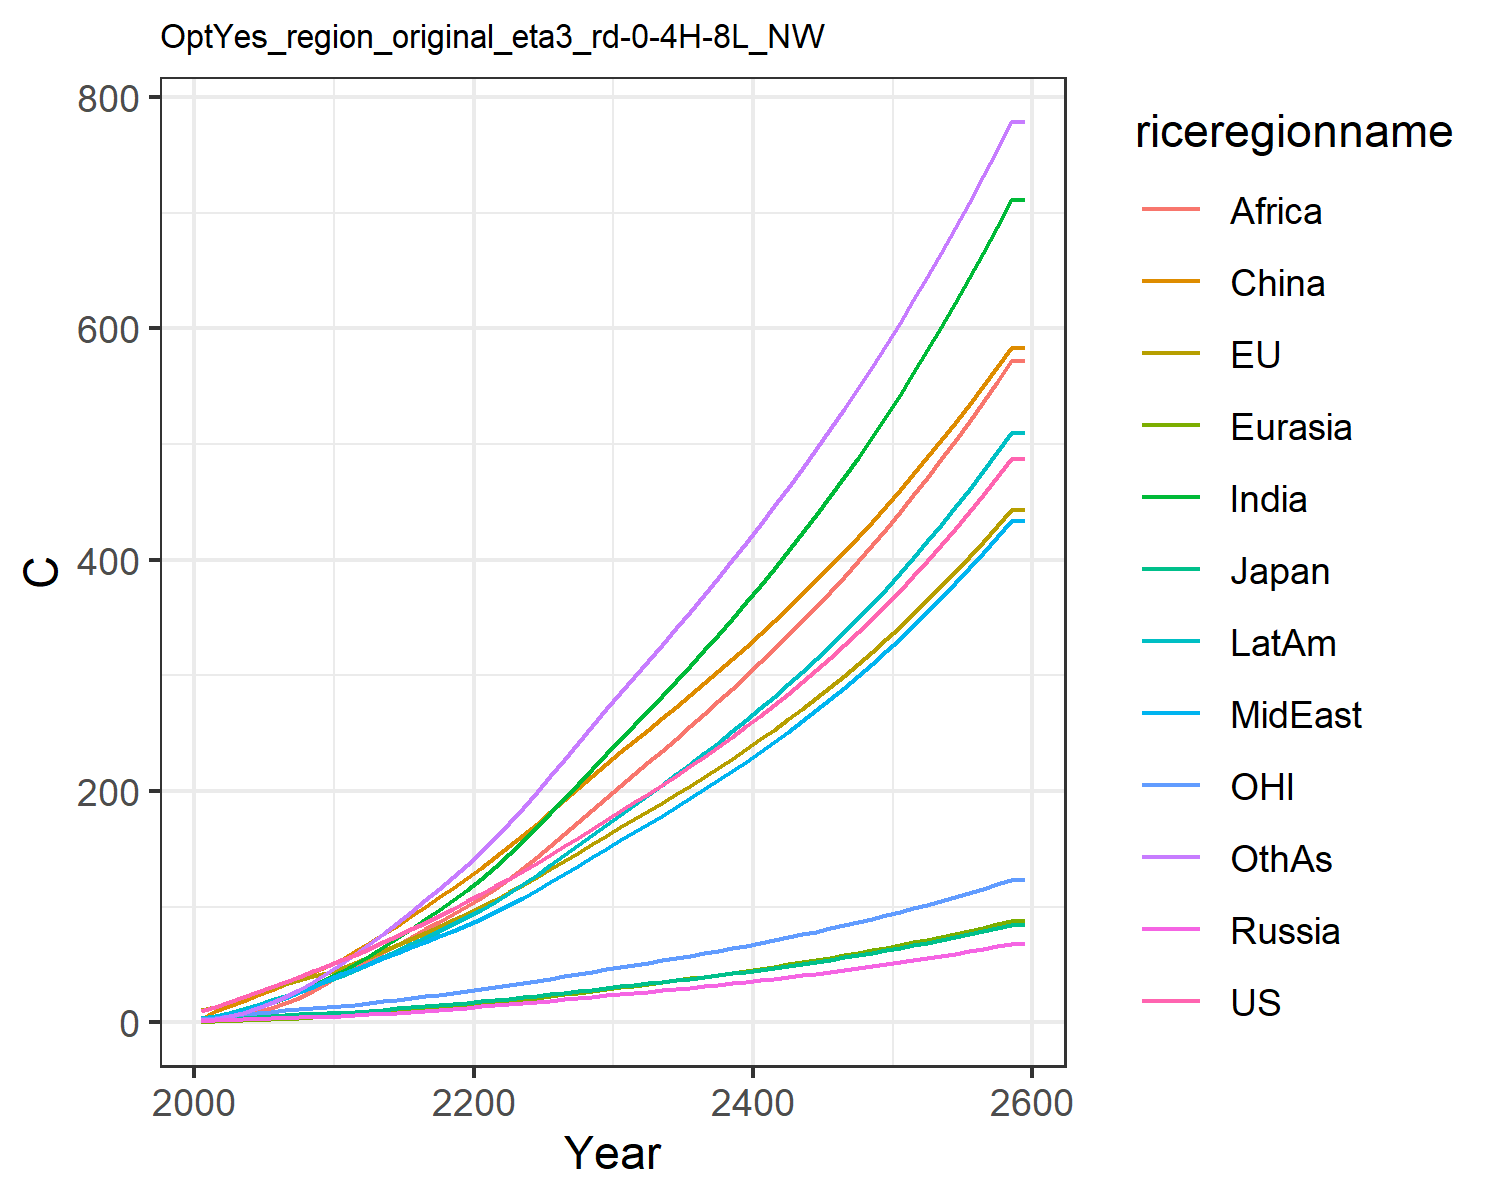

The file beside this chart, header and first rows:
10.174740710225787, 10.743501368803107, 3.28103440270308, 1.3722727987025114, 0.6493155764244067, 3.4236355801739493, 1.7129335399842354, 2.5769487796881037, 0.9093013108998862, 3.479042559906145, 3.1205757435439363, 1.9829504354789096
13.32, 13.71, 3.792, 1.904, 0.8852, 9.682, 3.515, 4.506, 1.786, 5.68, 4.245, 3.152
17.72, 17.86, 4.601, 2.392, 1.281, 14.13, 5.876, 7.063, 3.291, 8.52, 5.631, 5.42
22.18, 21.92, 5.257, 2.821, 1.716, 18.83, 8.876, 10.16, 5.511, 11.83, 6.998, 8.514
26.7, 25.94, 5.547, 3.236, 2.192, 23.63, 12.6, 13.82, 8.697, 15.44, 8.278, 12.53
31.07, 29.68, 5.98, 3.652, 2.693, 28.31, 16.68, 17.58, 12.46, 19.07, 9.401, 17.11
35.29, 33.18, 6.541, 4.071, 3.228, 33.26, 21.04, 21.51, 16.56, 22.84, 10.39, 22.19
39.68, 36.65, 7.072, 4.474, 3.792, 38.36, 25.95, 25.92, 21.5, 26.89, 11.35, 28.08
44.25, 40.07, 7.573, 4.857, 4.38, 43.56, 31.39, 30.82, 27.35, 31.19, 12.29, 34.82
49.09, 43.2, 7.981, 5.166, 4.952, 48.41, 37.32, 36.58, 34.55, 35.7, 13.12, 42.54
54.15, 46.95, 8.564, 5.612, 5.623, 53.83, 43.68, 42.11, 41.69, 40.54, 14.15, 50.54
58.12, 51.1, 9.26, 6.213, 6.415, 61.57, 50.37, 46.02, 47.94, 45.13, 15.32, 59.35
63.88, 56.39, 10.24, 6.973, 7.337, 68.73, 57.67, 50.93, 54.26, 50.72, 16.82, 67.83
69.47, 61.58, 11.19, 7.733, 8.287, 76.14, 65.22, 55.69, 60.73, 56.3, 18.28, 76.78
75, 66.77, 12.13, 8.525, 9.28, 83.79, 73.01, 60.39, 67.29, 61.91, 19.72, 86.09
80.57, 72, 13.09, 9.346, 10.31, 91.74, 81, 65.04, 73.89, 67.58, 21.17, 95.67
86.33, 77.31, 14.06, 10.2, 11.38, 99.87, 89.13, 69.73, 80.52, 73.3, 22.65, 105.4
92.28, 82.67, 15.05, 11.08, 12.48, 108.1, 97.58, 74.52, 87.21, 79.07, 24.18, 115.4
98.42, 88.25, 16.07, 11.98, 13.62, 116.6, 106.2, 79.34, 93.85, 84.94, 25.75, 125.7
104.7, 93.98, 17.14, 12.92, 14.78, 125, 114.9, 84.17, 100.4, 90.91, 27.36, 136.1
111.1, 99.92, 18.24, 13.88, 15.99, 133.9, 124.3, 89.45, 107.5, 97.37, 29.02, 147.2
117.6, 106.1, 19.37, 14.83, 17.27, 143.1, 134.8, 95.37, 115.2, 104.5, 30.72, 159.5
124.1, 112.4, 20.54, 15.81, 18.59, 152.5, 145.8, 101.5, 124.1, 111.9, 32.46, 172.3
130.8, 118.8, 21.74, 16.81, 19.95, 162.1, 157.1, 107.9, 133.3, 119.6, 34.24, 185.4
137.7, 125.5, 22.97, 17.83, 21.34, 171.9, 168.7, 114.5, 142.9, 127.6, 36.06, 198.8
144.9, 132.4, 24.27, 18.9, 22.78, 182.1, 180.9, 121.4, 152.8, 135.9, 37.98, 212.9
152.2, 139.5, 25.59, 19.99, 24.26, 192.3, 193.3, 128.4, 162.9, 144.4, 39.92, 227.2
159.6, 146.7, 26.94, 21.1, 25.76, 202.6, 205.9, 135.5, 173.2, 153, 41.89, 241.5
167.2, 154, 28.32, 22.23, 27.29, 213.1, 218.7, 142.8, 183.6, 161.8, 43.9, 256
175, 161.5, 29.73, 23.39, 28.85, 223.7, 231.7, 150.2, 194.2, 170.9, 45.96, 270.6
182.7, 168.8, 31.11, 24.52, 30.4, 233.9, 244.5, 157.4, 204.6, 179.7, 47.96, 284.9
190.2, 175.8, 32.45, 25.63, 31.9, 243.6, 257.1, 164.5, 214.8, 188.3, 49.88, 298.7
197.8, 182.9, 33.79, 26.74, 33.41, 253.2, 269.7, 171.7, 224.9, 196.9, 51.81, 312.5
205.5, 190, 35.15, 27.86, 34.94, 262.8, 282.3, 178.9, 235, 205.6, 53.76, 326.4
213.4, 197.3, 36.53, 29.01, 36.49, 272.7, 295.2, 186.3, 245.4, 214.4, 55.76, 340.6
221.5, 204.7, 37.95, 30.18, 38.07, 282.8, 308.3, 193.8, 256, 223.4, 57.81, 354.9
229.7, 212.3, 39.4, 31.38, 39.68, 293.1, 321.6, 201.5, 266.6, 232.6, 59.9, 369.5
238.2, 220.1, 40.89, 32.6, 41.32, 303.5, 335.2, 209.3, 277.5, 242, 62.04, 384.3
246.9, 228.1, 42.41, 33.85, 43, 314.2, 349, 217.3, 288.6, 251.6, 64.24, 399.3
255.9, 236.3, 43.98, 35.14, 44.72, 325, 363.1, 225.6, 299.8, 261.4, 66.48, 414.6
265, 244.6, 45.58, 36.46, 46.47, 336, 377.5, 234, 311.3, 271.5, 68.79, 430.2
274.5, 253.2, 47.23, 37.81, 48.27, 347.2, 392.2, 242.6, 323, 281.8, 71.15, 446
284.2, 262.1, 48.93, 39.2, 50.12, 358.6, 407.3, 251.5, 334.9, 292.3, 73.58, 462.1
294.2, 271.1, 50.68, 40.63, 52.01, 370.3, 422.7, 260.6, 347.1, 303.2, 76.08, 478.6
304.5, 280.4, 52.48, 42.1, 53.95, 382.3, 438.5, 269.9, 359.5, 314.3, 78.64, 495.4
315.1, 290, 54.33, 43.61, 55.94, 394.5, 454.7, 279.5, 372.3, 325.8, 81.27, 512.6
326.1, 299.8, 56.23, 45.17, 57.99, 406.9, 471.3, 289.4, 385.4, 337.6, 83.97, 530.1
337.3, 309.9, 58.2, 46.77, 60.1, 419.7, 488.3, 299.5, 398.7, 349.7, 86.76, 548.1
348.9, 320.4, 60.22, 48.42, 62.26, 432.8, 505.8, 310, 412.5, 362.1, 89.62, 566.5
360.9, 331.1, 62.31, 50.12, 64.49, 446.2, 523.8, 320.7, 426.5, 375, 92.56, 585.3
373.2, 342.1, 64.46, 51.87, 66.79, 459.9, 542.3, 331.8, 441, 388.2, 95.59, 604.6
385.9, 353.5, 66.68, 53.68, 69.15, 474, 561.4, 343.2, 455.8, 401.8, 98.71, 624.4
399.1, 365.2, 68.96, 55.54, 71.58, 488.4, 581, 355, 471, 415.8, 101.9, 644.7
412.6, 377.2, 71.32, 57.46, 74.09, 503.2, 601.1, 367.1, 486.6, 430.3, 105.2, 665.5
426.6, 389.6, 73.76, 59.45, 76.68, 518.4, 621.9, 379.6, 502.7, 445.2, 108.6, 686.8
441, 402.4, 76.27, 61.49, 79.34, 534, 643.2, 392.4, 519.2, 460.6, 112.1, 708.8
455.9, 415.6, 78.86, 63.6, 82.09, 550, 665.2, 405.7, 536.2, 476.4, 115.8, 731.3
471.2, 429.2, 81.54, 65.78, 84.93, 566.4, 687.9, 419.4, 553.7, 492.8, 119.5, 754.5
487.1, 443.2, 84.3, 68.02, 87.85, 583.3, 711.3, 433.5, 571.7, 509.6, 123.3, 778.2
487.1, 443.2, 84.3, 68.02, 87.85, 583.3, 711.3, 433.5, 571.7, 509.6, 123.3, 778.2
